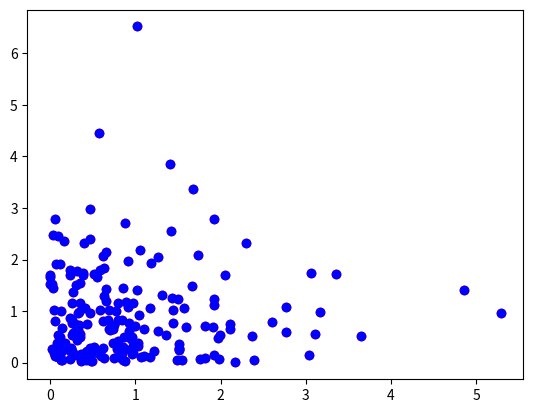

The script that saved this image:
import numpy as np
import matplotlib.pyplot as plt

xCoordinates = []
yCoordinates = []
points = np.random.exponential(size=[200, 2])
points2 = np.random.normal(0.0, 1.0, size=[100, 2])

inp = str(len(points)) + "\n"

file = open("input1.txt","w")
file.write(inp)

for i in range (0, len(points)):
    #np.around(points[i], decimals=100)
    xCoordinates.append(points[i][0])
    yCoordinates.append(points[i][1])
    inp = str(points[i][0]) + " " + str(points[i][1]) + "\n"
    file.write(inp)
    #None
print(points)
print(points[0][1])






file.close() 

plt.scatter(points[:, 0], points[:, 1], color="red")
#plt.scatter(points2[:, 0], points2[:, 1], color="blue")
plt.scatter(xCoordinates, yCoordinates, color="blue")
plt.show()
